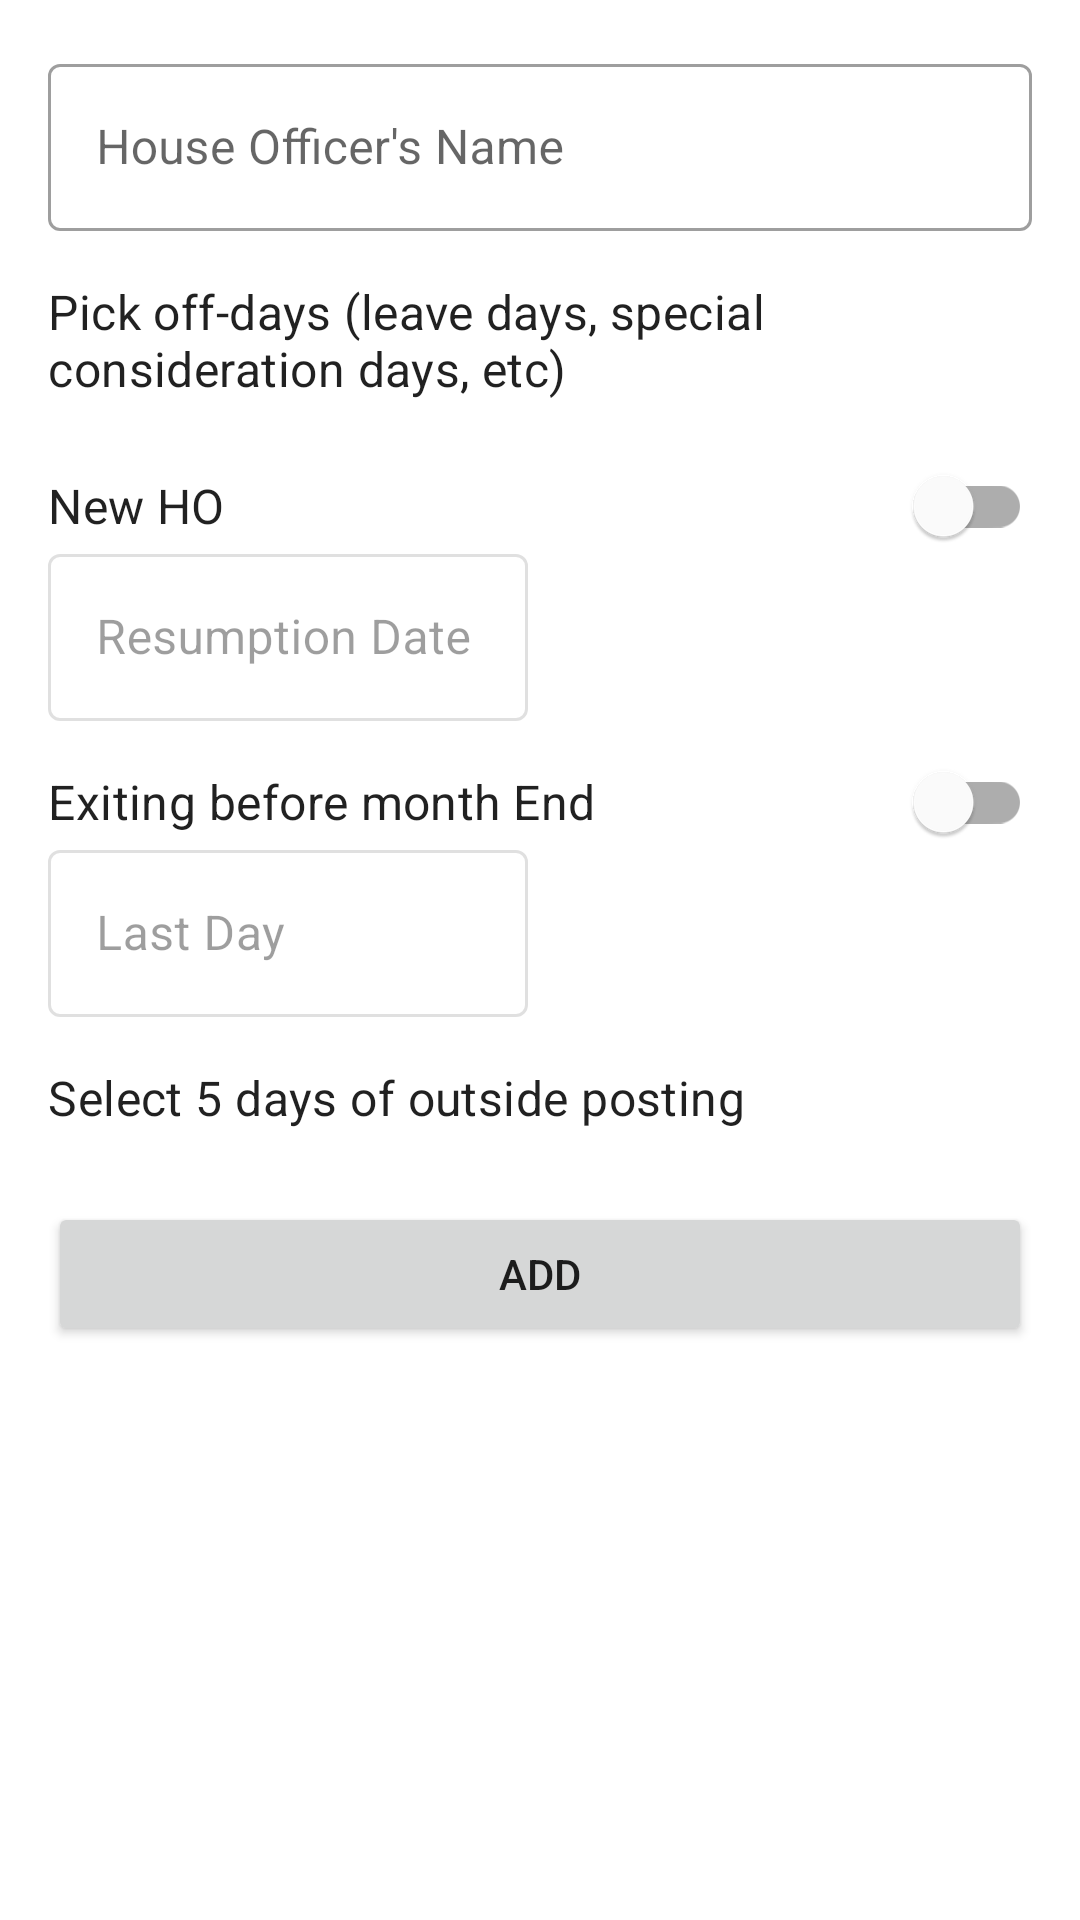

This screen was rendered from an Android layout file. Write that file and the resources it references.
<!-- AndroidManifest.xml: application theme Theme.HOScheduler.MyCustom -->
<!-- res/layout/dialog_fragment_add_ho_to_list.xml -->
<?xml version="1.0" encoding="utf-8"?>
<layout xmlns:android="http://schemas.android.com/apk/res/android"
    xmlns:app="http://schemas.android.com/apk/res-auto"
    xmlns:tools="http://schemas.android.com/tools"
    tools:context=".ui.AddHoToListDialogFragment">

    <data>

        <variable
            name="viewModel"
            type="com.example.hoscheduler.viewmodel.SchedulerViewModel" />

        <variable
            name="addHoToListDialogFragment"
            type="com.example.hoscheduler.ui.AddHoToListDialogFragment" />

    </data>

    <ScrollView
        android:layout_width="match_parent"
        android:layout_height="match_parent">

        <androidx.constraintlayout.widget.ConstraintLayout
            android:layout_width="360dp"
            android:layout_height="wrap_content"
            android:padding="16dp">

            <com.google.android.material.textfield.TextInputLayout
                android:id="@+id/textField_hoName"
                style="@style/Widget.MaterialComponents.TextInputLayout.OutlinedBox"
                android:layout_width="0dp"
                android:layout_height="wrap_content"
                android:hint="House Officer's Name"
                app:layout_constraintEnd_toEndOf="parent"
                app:layout_constraintStart_toStartOf="parent"
                app:layout_constraintTop_toTopOf="parent">

                <com.google.android.material.textfield.TextInputEditText
                    android:id="@+id/edit_text_hoName"
                    android:layout_width="match_parent"
                    android:layout_height="wrap_content"
                    android:inputType="textPersonName|textCapWords" />

            </com.google.android.material.textfield.TextInputLayout>

            <TextView
                android:id="@+id/textViewPickOffDays"
                android:layout_width="wrap_content"
                android:layout_height="wrap_content"
                android:layout_marginTop="16dp"
                android:text="Pick off-days (leave days, special consideration days, etc)"
                android:textAppearance="@style/TextAppearance.MaterialComponents.Subtitle1"
                app:layout_constraintStart_toStartOf="@id/recycler_offDaysSelection"
                app:layout_constraintTop_toBottomOf="@id/textField_hoName" />

            <androidx.recyclerview.widget.RecyclerView
                android:id="@+id/recycler_offDaysSelection"
                android:layout_width="match_parent"
                android:layout_height="wrap_content"
                android:layout_marginTop="8dp"
                app:layoutManager="androidx.recyclerview.widget.GridLayoutManager"
                app:layout_constraintEnd_toEndOf="parent"
                app:layout_constraintStart_toStartOf="parent"
                app:layout_constraintTop_toBottomOf="@id/textViewPickOffDays"
                app:spanCount="7"
                tools:itemCount="31"
                tools:listitem="@layout/dialog_create_ho_offdays_selection_list_item" />

            <TextView
                android:id="@+id/textViewNewHO"
                android:layout_width="wrap_content"
                android:layout_height="wrap_content"
                android:layout_marginTop="16dp"
                android:text="New HO"
                android:textAppearance="@style/TextAppearance.MaterialComponents.Subtitle1"
                app:layout_constraintStart_toStartOf="@id/recycler_offDaysSelection"
                app:layout_constraintTop_toBottomOf="@id/recycler_offDaysSelection" />

            <com.google.android.material.switchmaterial.SwitchMaterial
                android:id="@+id/switch_newHO"
                android:layout_width="wrap_content"
                android:layout_height="wrap_content"
                app:layout_constraintBottom_toBottomOf="@id/textViewNewHO"
                app:layout_constraintEnd_toEndOf="parent"
                app:layout_constraintTop_toTopOf="@id/textViewNewHO" />

            <com.google.android.material.textfield.TextInputLayout
                android:id="@+id/textField_newHOResumptionDate"
                style="@style/Widget.MaterialComponents.TextInputLayout.OutlinedBox"
                android:layout_width="160dp"
                android:layout_height="wrap_content"
                android:enabled="false"
                android:hint="Resumption Date"
                app:layout_constraintStart_toStartOf="@id/textViewNewHO"
                app:layout_constraintTop_toBottomOf="@id/textViewNewHO">

                <com.google.android.material.textfield.TextInputEditText
                    android:id="@+id/edit_text_newHOResumptionDate"
                    android:layout_width="match_parent"
                    android:layout_height="wrap_content"
                    android:inputType="number" />

            </com.google.android.material.textfield.TextInputLayout>

            <TextView
                android:id="@+id/textViewExitingHO"
                android:layout_width="wrap_content"
                android:layout_height="wrap_content"
                android:layout_marginTop="16dp"
                android:text="Exiting before month End"
                android:textAppearance="@style/TextAppearance.MaterialComponents.Subtitle1"
                app:layout_constraintStart_toStartOf="@id/recycler_offDaysSelection"
                app:layout_constraintTop_toBottomOf="@id/textField_newHOResumptionDate" />

            <com.google.android.material.switchmaterial.SwitchMaterial
                android:id="@+id/switch_exitingHO"
                android:layout_width="wrap_content"
                android:layout_height="wrap_content"
                app:layout_constraintBottom_toBottomOf="@id/textViewExitingHO"
                app:layout_constraintEnd_toEndOf="parent"
                app:layout_constraintTop_toTopOf="@id/textViewExitingHO" />

            <com.google.android.material.textfield.TextInputLayout
                android:id="@+id/textField_exitingDate"
                style="@style/Widget.MaterialComponents.TextInputLayout.OutlinedBox"
                android:layout_width="160dp"
                android:layout_height="wrap_content"
                android:enabled="false"
                android:hint="Last Day"
                app:layout_constraintStart_toStartOf="@id/textViewNewHO"
                app:layout_constraintTop_toBottomOf="@id/textViewExitingHO">

                <com.google.android.material.textfield.TextInputEditText
                    android:id="@+id/edit_text_oldHoExitingDate"
                    android:layout_width="match_parent"
                    android:layout_height="wrap_content"
                    android:inputType="number" />

            </com.google.android.material.textfield.TextInputLayout>

            <TextView
                android:id="@+id/textViewPickOutsideDays"
                android:layout_width="wrap_content"
                android:layout_height="wrap_content"
                android:layout_marginTop="16dp"
                android:text="Select 5 days of outside posting"
                android:textAppearance="@style/TextAppearance.MaterialComponents.Subtitle1"
                app:layout_constraintStart_toStartOf="@id/textField_hoName"
                app:layout_constraintTop_toBottomOf="@id/textField_exitingDate" />

            <androidx.recyclerview.widget.RecyclerView
                android:id="@+id/recycler_outsidePostingDaysSelection"
                android:layout_width="match_parent"
                android:layout_height="wrap_content"
                android:layout_marginTop="8dp"
                app:layoutManager="androidx.recyclerview.widget.GridLayoutManager"
                app:layout_constraintEnd_toEndOf="parent"
                app:layout_constraintStart_toStartOf="parent"
                app:layout_constraintTop_toBottomOf="@id/textViewPickOutsideDays"
                app:spanCount="7"
                tools:itemCount="31"
                tools:listitem="@layout/dialog_create_ho_offdays_selection_list_item" />

            <Button
                android:id="@+id/btn_add"
                android:layout_width="0dp"
                android:layout_height="wrap_content"
                android:layout_marginTop="16dp"
                android:onClick="@{() -> addHoToListDialogFragment.onAddButtonClicked()}"
                android:text="Add"
                app:layout_constraintEnd_toEndOf="parent"
                app:layout_constraintStart_toStartOf="parent"
                app:layout_constraintTop_toBottomOf="@id/recycler_outsidePostingDaysSelection" />


        </androidx.constraintlayout.widget.ConstraintLayout>
    </ScrollView>


</layout>
<!-- res/layout/dialog_create_ho_offdays_selection_list_item.xml (included above) -->
<?xml version="1.0" encoding="utf-8"?>
<layout xmlns:android="http://schemas.android.com/apk/res/android"
    xmlns:app="http://schemas.android.com/apk/res-auto"
    xmlns:tools="http://schemas.android.com/tools">

    <data>

    </data>

    <LinearLayout
        android:layout_width="wrap_content"
        android:layout_height="wrap_content"
        android:layout_margin="4dp">

        <TextView
            android:id="@+id/dayNumberText"
            android:layout_width="wrap_content"
            android:layout_height="wrap_content"
            android:padding="4dp"
            android:textAppearance="@style/TextAppearance.MaterialComponents.Headline5"
            tools:text="31" />

    </LinearLayout>
</layout>
<!-- resources referenced by this layout -->
<resources>
  <style name="Theme.HOScheduler.MyCustom">
  
          <item name="colorPrimary">@color/primaryColor</item>
          <item name="colorPrimaryVariant">@color/primaryLightColor</item>
          <item name="colorSecondary">@color/secondaryColor</item>
          <item name="colorSecondaryVariant">@color/secondaryLightColor</item>
  
          <item name="android:statusBarColor" tools:targetApi="l">?attr/colorPrimaryVariant</item>
      </style>
  <color name="primaryColor">#000066</color>
  <color name="primaryLightColor">#442995</color>
  <color name="secondaryColor">#ff6600</color>
  <color name="secondaryLightColor">#ff983f</color>
</resources>
